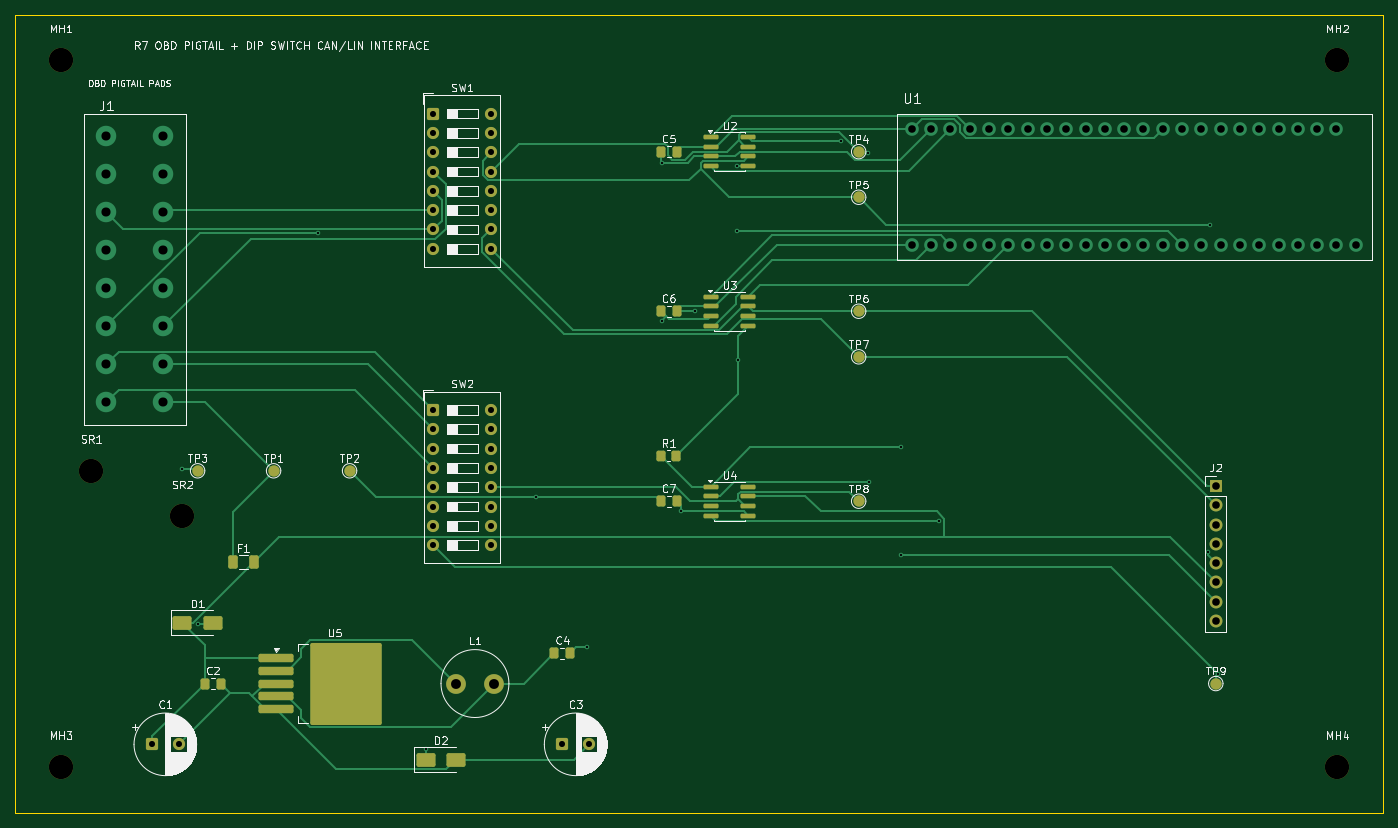
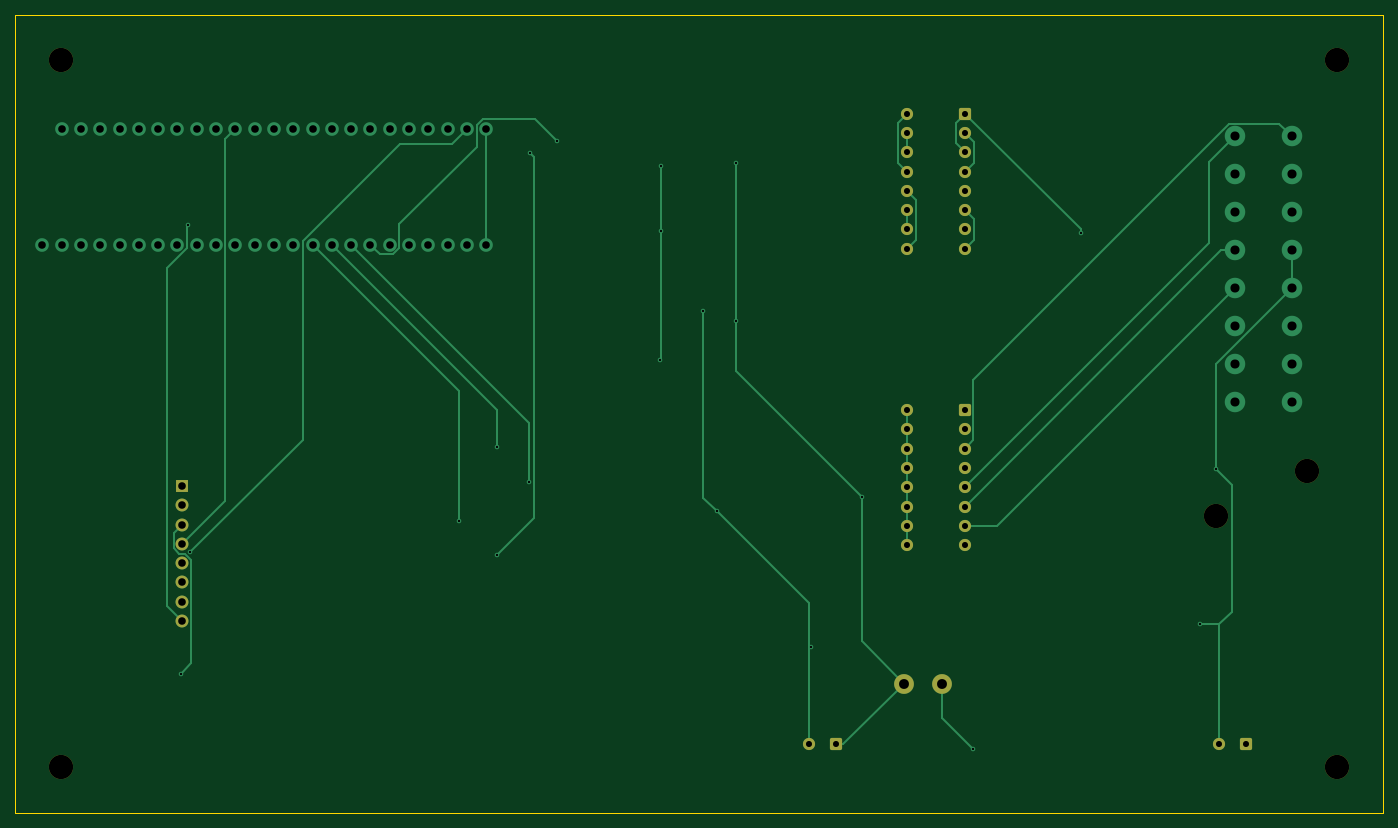
Circuit board: 8 layer files. Board 180.0 x 105.0 mm.
- bottom_copper: teensy-41-can-lin-r7-teensy-footprint-corrected-routed-B_Cu.gbl (13907 bytes)
- bottom_mask: teensy-41-can-lin-r7-teensy-footprint-corrected-routed-B_Mask.gbs (2813 bytes)
- bottom_silk: teensy-41-can-lin-r7-teensy-footprint-corrected-routed-B_Silkscreen.gbo (514 bytes)
- outline: teensy-41-can-lin-r7-teensy-footprint-corrected-routed-Edge_Cuts.gm1 (683 bytes)
- top_copper: teensy-41-can-lin-r7-teensy-footprint-corrected-routed-F_Cu.gtl (24207 bytes)
- top_mask: teensy-41-can-lin-r7-teensy-footprint-corrected-routed-F_Mask.gts (5434 bytes)
- top_silk: teensy-41-can-lin-r7-teensy-footprint-corrected-routed-F_Silkscreen.gto (83209 bytes)
- drill: teensy-41-can-lin-r7-teensy-footprint-corrected-routed.drl (2526 bytes)

=== bottom_copper: teensy-41-can-lin-r7-teensy-footprint-corrected-routed-B_Cu.gbl (13907 bytes, source omitted) ===
=== bottom_mask: teensy-41-can-lin-r7-teensy-footprint-corrected-routed-B_Mask.gbs (2813 bytes, source withheld) ===
=== bottom_silk: teensy-41-can-lin-r7-teensy-footprint-corrected-routed-B_Silkscreen.gbo ===
%TF.GenerationSoftware,KiCad,Pcbnew,10.0.3+dfsg-1*%
%TF.CreationDate,2026-06-21T06:01:18-04:00*%
%TF.ProjectId,teensy-41-can-lin-r7-teensy-footprint-corrected-routed,7465656e-7379-42d3-9431-2d63616e2d6c,rev?*%
%TF.SameCoordinates,Original*%
%TF.FileFunction,Legend,Bot*%
%TF.FilePolarity,Positive*%
%FSLAX46Y46*%
G04 Gerber Fmt 4.6, Leading zero omitted, Abs format (unit mm)*
G04 Created by KiCad (PCBNEW 10.0.3+dfsg-1) date 2026-06-21 06:01:18*
%MOMM*%
%LPD*%
G01*
G04 APERTURE LIST*
G04 APERTURE END LIST*
M02*

=== outline: teensy-41-can-lin-r7-teensy-footprint-corrected-routed-Edge_Cuts.gm1 ===
%TF.GenerationSoftware,KiCad,Pcbnew,10.0.3+dfsg-1*%
%TF.CreationDate,2026-06-21T06:01:18-04:00*%
%TF.ProjectId,teensy-41-can-lin-r7-teensy-footprint-corrected-routed,7465656e-7379-42d3-9431-2d63616e2d6c,rev?*%
%TF.SameCoordinates,Original*%
%TF.FileFunction,Profile,NP*%
%FSLAX46Y46*%
G04 Gerber Fmt 4.6, Leading zero omitted, Abs format (unit mm)*
G04 Created by KiCad (PCBNEW 10.0.3+dfsg-1) date 2026-06-21 06:01:18*
%MOMM*%
%LPD*%
G01*
G04 APERTURE LIST*
%TA.AperFunction,Profile*%
%ADD10C,0.100000*%
%TD*%
G04 APERTURE END LIST*
D10*
X0Y0D02*
X180000000Y0D01*
X0Y-105000000D02*
X0Y0D01*
X180000000Y0D02*
X180000000Y-105000000D01*
X180000000Y-105000000D02*
X0Y-105000000D01*
M02*

=== top_copper: teensy-41-can-lin-r7-teensy-footprint-corrected-routed-F_Cu.gtl (24207 bytes, source omitted) ===
=== top_mask: teensy-41-can-lin-r7-teensy-footprint-corrected-routed-F_Mask.gts ===
%TF.GenerationSoftware,KiCad,Pcbnew,10.0.3+dfsg-1*%
%TF.CreationDate,2026-06-21T06:01:18-04:00*%
%TF.ProjectId,teensy-41-can-lin-r7-teensy-footprint-corrected-routed,7465656e-7379-42d3-9431-2d63616e2d6c,rev?*%
%TF.SameCoordinates,Original*%
%TF.FileFunction,Soldermask,Top*%
%TF.FilePolarity,Negative*%
%FSLAX46Y46*%
G04 Gerber Fmt 4.6, Leading zero omitted, Abs format (unit mm)*
G04 Created by KiCad (PCBNEW 10.0.3+dfsg-1) date 2026-06-21 06:01:18*
%MOMM*%
%LPD*%
G01*
G04 APERTURE LIST*
G04 Aperture macros list*
%AMRoundRect*
0 Rectangle with rounded corners*
0 $1 Rounding radius*
0 $2 $3 $4 $5 $6 $7 $8 $9 X,Y pos of 4 corners*
0 Add a 4 corners polygon primitive as box body*
4,1,4,$2,$3,$4,$5,$6,$7,$8,$9,$2,$3,0*
0 Add four circle primitives for the rounded corners*
1,1,$1+$1,$2,$3*
1,1,$1+$1,$4,$5*
1,1,$1+$1,$6,$7*
1,1,$1+$1,$8,$9*
0 Add four rect primitives between the rounded corners*
20,1,$1+$1,$2,$3,$4,$5,0*
20,1,$1+$1,$4,$5,$6,$7,0*
20,1,$1+$1,$6,$7,$8,$9,0*
20,1,$1+$1,$8,$9,$2,$3,0*%
G04 Aperture macros list end*
%ADD10RoundRect,0.250000X-0.337500X-0.475000X0.337500X-0.475000X0.337500X0.475000X-0.337500X0.475000X0*%
%ADD11C,1.500000*%
%ADD12C,2.600000*%
%ADD13C,3.200000*%
%ADD14RoundRect,0.250000X-0.550000X-0.550000X0.550000X-0.550000X0.550000X0.550000X-0.550000X0.550000X0*%
%ADD15C,1.600000*%
%ADD16RoundRect,0.250000X-0.375000X-0.625000X0.375000X-0.625000X0.375000X0.625000X-0.375000X0.625000X0*%
%ADD17RoundRect,0.250000X-1.000000X-0.650000X1.000000X-0.650000X1.000000X0.650000X-1.000000X0.650000X0*%
%ADD18RoundRect,0.150000X-0.825000X-0.150000X0.825000X-0.150000X0.825000X0.150000X-0.825000X0.150000X0*%
%ADD19RoundRect,0.250000X-0.350000X-0.450000X0.350000X-0.450000X0.350000X0.450000X-0.350000X0.450000X0*%
%ADD20RoundRect,0.250000X-2.050000X-0.300000X2.050000X-0.300000X2.050000X0.300000X-2.050000X0.300000X0*%
%ADD21RoundRect,0.250002X-4.449998X-5.149998X4.449998X-5.149998X4.449998X5.149998X-4.449998X5.149998X0*%
%ADD22R,1.700000X1.700000*%
%ADD23C,1.700000*%
G04 APERTURE END LIST*
D10*
%TO.C,C5*%
X84962500Y-18000000D03*
X87037500Y-18000000D03*
%TD*%
D11*
%TO.C,TP2*%
X44000000Y-60000000D03*
%TD*%
D12*
%TO.C,L1*%
X58000000Y-88000000D03*
X63000000Y-88000000D03*
%TD*%
D13*
%TO.C,SR1*%
X10000000Y-60000000D03*
%TD*%
D14*
%TO.C,C1*%
X18000000Y-96000000D03*
D15*
X21500000Y-96000000D03*
%TD*%
D11*
%TO.C,TP5*%
X111000000Y-24000000D03*
%TD*%
%TO.C,TP6*%
X111000000Y-39000000D03*
%TD*%
D16*
%TO.C,F1*%
X28600000Y-72000000D03*
X31400000Y-72000000D03*
%TD*%
D13*
%TO.C,SR2*%
X22000000Y-66000000D03*
%TD*%
D17*
%TO.C,D1*%
X22000000Y-80000000D03*
X26000000Y-80000000D03*
%TD*%
%TO.C,D2*%
X54000000Y-98000000D03*
X58000000Y-98000000D03*
%TD*%
D14*
%TO.C,C3*%
X72000000Y-96000000D03*
D15*
X75500000Y-96000000D03*
%TD*%
D10*
%TO.C,C4*%
X70962500Y-84000000D03*
X73037500Y-84000000D03*
%TD*%
D18*
%TO.C,U3*%
X91525000Y-37095000D03*
X91525000Y-38365000D03*
X91525000Y-39635000D03*
X91525000Y-40905000D03*
X96475000Y-40905000D03*
X96475000Y-39635000D03*
X96475000Y-38365000D03*
X96475000Y-37095000D03*
%TD*%
D11*
%TO.C,TP7*%
X111000000Y-45000000D03*
%TD*%
%TO.C,TP8*%
X111000000Y-64000000D03*
%TD*%
D10*
%TO.C,C6*%
X84962500Y-39000000D03*
X87037500Y-39000000D03*
%TD*%
D14*
%TO.C,SW1*%
X55000000Y-13000000D03*
D15*
X55000000Y-15540000D03*
X55000000Y-18080000D03*
X55000000Y-20620000D03*
X55000000Y-23160000D03*
X55000000Y-25700000D03*
X55000000Y-28240000D03*
X55000000Y-30780000D03*
X62620000Y-30780000D03*
X62620000Y-28240000D03*
X62620000Y-25700000D03*
X62620000Y-23160000D03*
X62620000Y-20620000D03*
X62620000Y-18080000D03*
X62620000Y-15540000D03*
X62620000Y-13000000D03*
%TD*%
D13*
%TO.C,MH1*%
X6000000Y-6000000D03*
%TD*%
D11*
%TO.C,TP3*%
X24000000Y-60000000D03*
%TD*%
D13*
%TO.C,MH3*%
X6000000Y-99000000D03*
%TD*%
D18*
%TO.C,U2*%
X91525000Y-16095000D03*
X91525000Y-17365000D03*
X91525000Y-18635000D03*
X91525000Y-19905000D03*
X96475000Y-19905000D03*
X96475000Y-18635000D03*
X96475000Y-17365000D03*
X96475000Y-16095000D03*
%TD*%
D13*
%TO.C,MH4*%
X174000000Y-99000000D03*
%TD*%
D11*
%TO.C,TP9*%
X158000000Y-88000000D03*
%TD*%
%TO.C,TP4*%
X111000000Y-18000000D03*
%TD*%
D10*
%TO.C,C2*%
X24962500Y-88000000D03*
X27037500Y-88000000D03*
%TD*%
D14*
%TO.C,SW2*%
X55000000Y-52000000D03*
D15*
X55000000Y-54540000D03*
X55000000Y-57080000D03*
X55000000Y-59620000D03*
X55000000Y-62160000D03*
X55000000Y-64700000D03*
X55000000Y-67240000D03*
X55000000Y-69780000D03*
X62620000Y-69780000D03*
X62620000Y-67240000D03*
X62620000Y-64700000D03*
X62620000Y-62160000D03*
X62620000Y-59620000D03*
X62620000Y-57080000D03*
X62620000Y-54540000D03*
X62620000Y-52000000D03*
%TD*%
D18*
%TO.C,U4*%
X91525000Y-62095000D03*
X91525000Y-63365000D03*
X91525000Y-64635000D03*
X91525000Y-65905000D03*
X96475000Y-65905000D03*
X96475000Y-64635000D03*
X96475000Y-63365000D03*
X96475000Y-62095000D03*
%TD*%
D19*
%TO.C,R1*%
X85000000Y-58000000D03*
X87000000Y-58000000D03*
%TD*%
D10*
%TO.C,C7*%
X84962500Y-64000000D03*
X87037500Y-64000000D03*
%TD*%
D13*
%TO.C,MH2*%
X174000000Y-6000000D03*
%TD*%
D20*
%TO.C,U5*%
X34350000Y-84600000D03*
X34350000Y-86300000D03*
X34350000Y-88000000D03*
D21*
X43500000Y-88000000D03*
D20*
X34350000Y-89700000D03*
X34350000Y-91400000D03*
%TD*%
D11*
%TO.C,TP1*%
X34000000Y-60000000D03*
%TD*%
D22*
%TO.C,J2*%
X158000000Y-62000000D03*
D23*
X158000000Y-64540000D03*
X158000000Y-67080000D03*
X158000000Y-69620000D03*
X158000000Y-72160000D03*
X158000000Y-74700000D03*
X158000000Y-77240000D03*
X158000000Y-79780000D03*
%TD*%
M02*

=== top_silk: teensy-41-can-lin-r7-teensy-footprint-corrected-routed-F_Silkscreen.gto (83209 bytes, source omitted) ===
=== drill: teensy-41-can-lin-r7-teensy-footprint-corrected-routed.drl ===
M48
; DRILL file KiCad 10.0.3+dfsg-1 date 2026-06-21T06:01:18
; FORMAT={-:-/ absolute / metric / decimal}
; #@! TF.CreationDate,2026-06-21T06:01:18-04:00
; #@! TF.GenerationSoftware,Kicad,Pcbnew,10.0.3+dfsg-1
; #@! TF.FileFunction,MixedPlating,1,2
FMAT,2
METRIC
; #@! TA.AperFunction,Plated,PTH,ViaDrill
T1C0.300
; #@! TA.AperFunction,Plated,PTH,ComponentDrill
T2C0.800
; #@! TA.AperFunction,Plated,PTH,ComponentDrill
T3C1.000
; #@! TA.AperFunction,Plated,PTH,ComponentDrill
T4C1.200
; #@! TA.AperFunction,Plated,PTH,ComponentDrill
T5C1.300
; #@! TA.AperFunction,NonPlated,NPTH,ComponentDrill
T6C3.200
%
G90
G05
T1
X21.914Y-59.804
X24.054Y-80.219
X39.78Y-28.73
X54.0Y-96.587
X68.567Y-63.43
X75.23Y-83.183
X85.082Y-40.231
X85.102Y-19.482
X87.669Y-65.294
X89.448Y-39.0
X94.987Y-19.905
X94.987Y-28.408
X95.168Y-45.368
X108.711Y-16.593
X112.261Y-18.194
X112.34Y-61.433
X116.587Y-56.882
X116.587Y-71.101
X121.583Y-66.561
X156.925Y-70.729
X157.229Y-27.659
X158.226Y-86.745
T2
X18.0Y-96.0
X21.5Y-96.0
X55.0Y-13.0
X55.0Y-15.54
X55.0Y-18.08
X55.0Y-20.62
X55.0Y-23.16
X55.0Y-25.7
X55.0Y-28.24
X55.0Y-30.78
X55.0Y-52.0
X55.0Y-54.54
X55.0Y-57.08
X55.0Y-59.62
X55.0Y-62.16
X55.0Y-64.7
X55.0Y-67.24
X55.0Y-69.78
X62.62Y-13.0
X62.62Y-15.54
X62.62Y-18.08
X62.62Y-20.62
X62.62Y-23.16
X62.62Y-25.7
X62.62Y-28.24
X62.62Y-30.78
X62.62Y-52.0
X62.62Y-54.54
X62.62Y-57.08
X62.62Y-59.62
X62.62Y-62.16
X62.62Y-64.7
X62.62Y-67.24
X62.62Y-69.78
X72.0Y-96.0
X75.5Y-96.0
T3
X118.0Y-15.0
X118.0Y-30.24
X120.54Y-15.0
X120.54Y-30.24
X123.08Y-15.0
X123.08Y-30.24
X125.62Y-15.0
X125.62Y-30.24
X128.16Y-15.0
X128.16Y-30.24
X130.7Y-15.0
X130.7Y-30.24
X133.24Y-15.0
X133.24Y-30.24
X135.78Y-15.0
X135.78Y-30.24
X138.32Y-15.0
X138.32Y-30.24
X140.86Y-15.0
X140.86Y-30.24
X143.4Y-15.0
X143.4Y-30.24
X145.94Y-15.0
X145.94Y-30.24
X148.48Y-15.0
X148.48Y-30.24
X151.02Y-15.0
X151.02Y-30.24
X153.56Y-15.0
X153.56Y-30.24
X156.1Y-15.0
X156.1Y-30.24
X158.0Y-62.0
X158.0Y-64.54
X158.0Y-67.08
X158.0Y-69.62
X158.0Y-72.16
X158.0Y-74.7
X158.0Y-77.24
X158.0Y-79.78
X158.64Y-15.0
X158.64Y-30.24
X161.18Y-15.0
X161.18Y-30.24
X163.72Y-15.0
X163.72Y-30.24
X166.26Y-15.0
X166.26Y-30.24
X168.8Y-15.0
X168.8Y-30.24
X171.34Y-15.0
X171.34Y-30.24
X173.88Y-15.0
X173.88Y-30.24
X176.42Y-30.24
T4
X12.0Y-16.0
X12.0Y-21.0
X12.0Y-26.0
X12.0Y-31.0
X12.0Y-36.0
X12.0Y-41.0
X12.0Y-46.0
X12.0Y-51.0
X19.5Y-16.0
X19.5Y-21.0
X19.5Y-26.0
X19.5Y-31.0
X19.5Y-36.0
X19.5Y-41.0
X19.5Y-46.0
X19.5Y-51.0
T5
X58.0Y-88.0
X63.0Y-88.0
T6
X6.0Y-6.0
X6.0Y-99.0
X10.0Y-60.0
X22.0Y-66.0
X174.0Y-6.0
X174.0Y-99.0
M30
